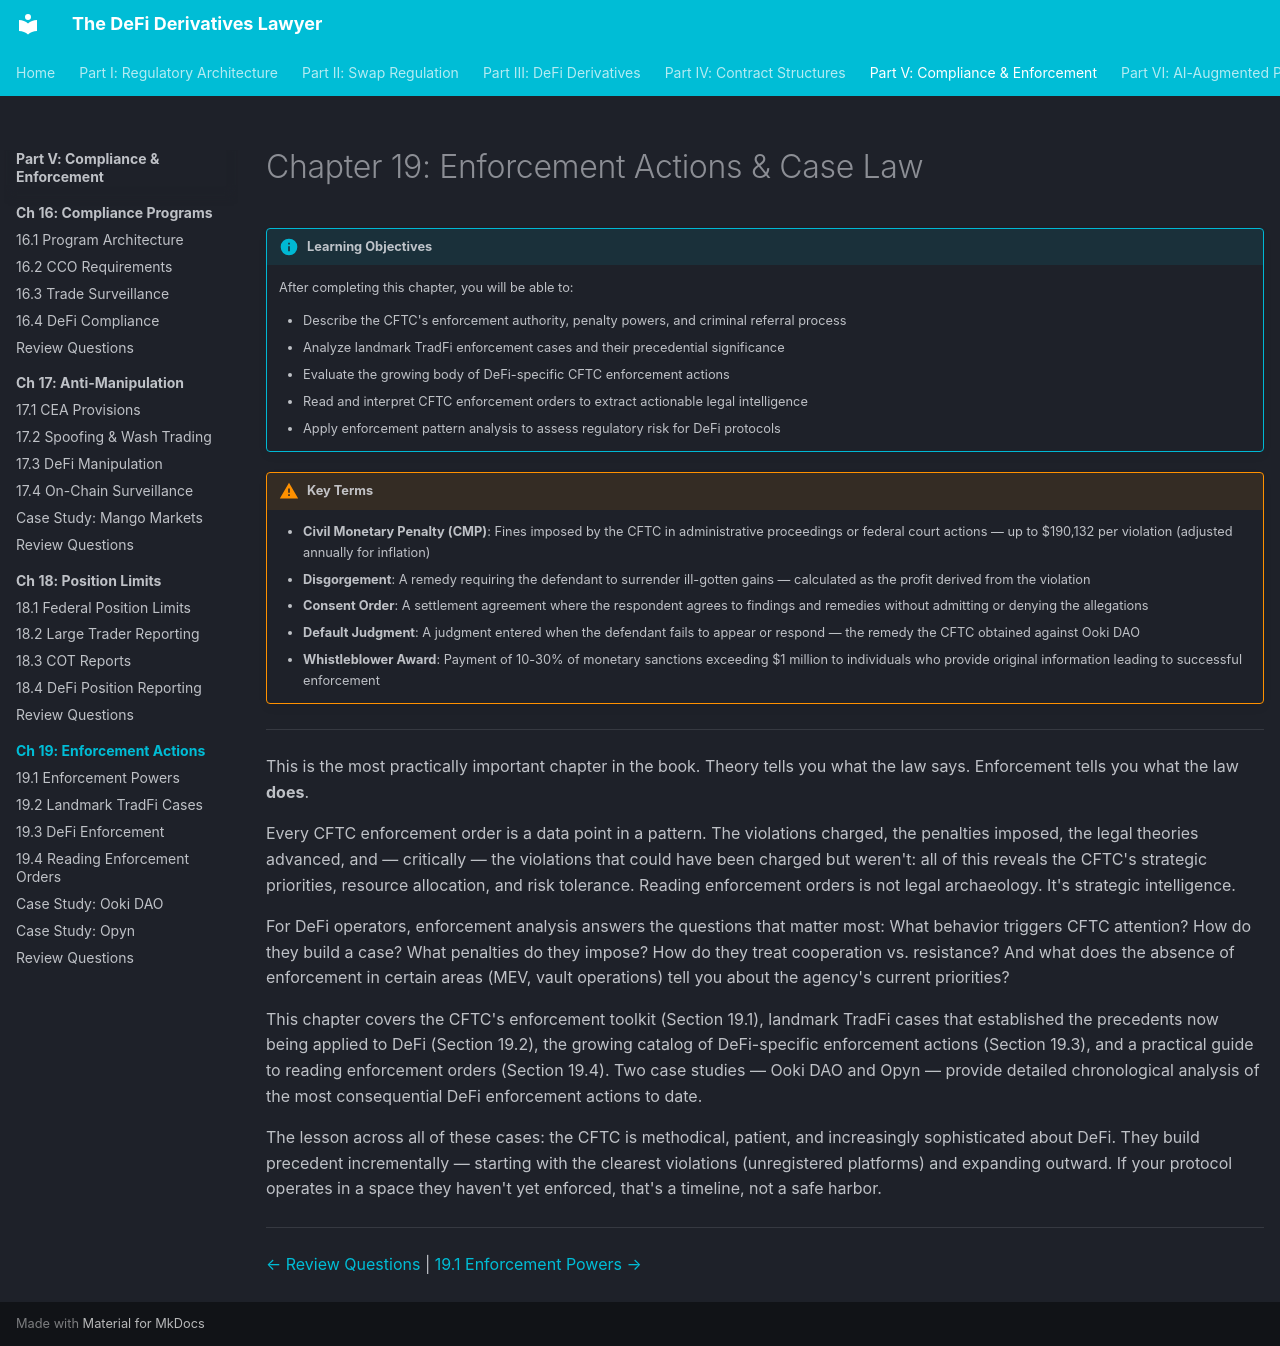

repository: Esoterics611/defi-derivatives-law · page: part-5-compliance-enforcement/chapter-19-enforcement-cases/index.html · generator: mkdocs

# Chapter 19: Enforcement Actions & Case Law

!!! info "Learning Objectives"
    After completing this chapter, you will be able to:

    - Describe the CFTC's enforcement authority, penalty powers, and criminal referral process
    - Analyze landmark TradFi enforcement cases and their precedential significance
    - Evaluate the growing body of DeFi-specific CFTC enforcement actions
    - Read and interpret CFTC enforcement orders to extract actionable legal intelligence
    - Apply enforcement pattern analysis to assess regulatory risk for DeFi protocols

!!! warning "Key Terms"
    - **Civil Monetary Penalty (CMP)**: Fines imposed by the CFTC in administrative proceedings or federal court actions — up to $190,132 per violation (adjusted annually for inflation)
    - **Disgorgement**: A remedy requiring the defendant to surrender ill-gotten gains — calculated as the profit derived from the violation
    - **Consent Order**: A settlement agreement where the respondent agrees to findings and remedies without admitting or denying the allegations
    - **Default Judgment**: A judgment entered when the defendant fails to appear or respond — the remedy the CFTC obtained against Ooki DAO
    - **Whistleblower Award**: Payment of 10-30% of monetary sanctions exceeding $1 million to individuals who provide original information leading to successful enforcement

---

This is the most practically important chapter in the book. Theory tells you what the law says. Enforcement tells you what the law **does**.

Every CFTC enforcement order is a data point in a pattern. The violations charged, the penalties imposed, the legal theories advanced, and — critically — the violations that could have been charged but weren't: all of this reveals the CFTC's strategic priorities, resource allocation, and risk tolerance. Reading enforcement orders is not legal archaeology. It's strategic intelligence.

For DeFi operators, enforcement analysis answers the questions that matter most: What behavior triggers CFTC attention? How do they build a case? What penalties do they impose? How do they treat cooperation vs. resistance? And what does the absence of enforcement in certain areas (MEV, vault operations) tell you about the agency's current priorities?

This chapter covers the CFTC's enforcement toolkit (Section 19.1), landmark TradFi cases that established the precedents now being applied to DeFi (Section 19.2), the growing catalog of DeFi-specific enforcement actions (Section 19.3), and a practical guide to reading enforcement orders (Section 19.4). Two case studies — Ooki DAO and Opyn — provide detailed chronological analysis of the most consequential DeFi enforcement actions to date.

The lesson across all of these cases: the CFTC is methodical, patient, and increasingly sophisticated about DeFi. They build precedent incrementally — starting with the clearest violations (unregistered platforms) and expanding outward. If your protocol operates in a space they haven't yet enforced, that's a timeline, not a safe harbor.

---

<!-- nav-links -->
[← Review Questions](../chapter-18-position-limits/review-questions.md) | [19.1 Enforcement Powers →](19.1-enforcement-powers.md)
